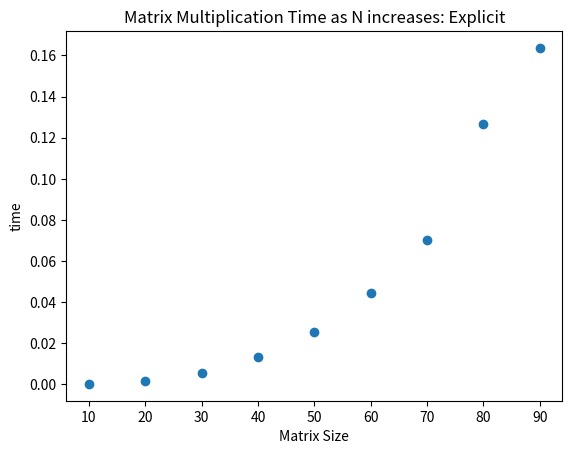
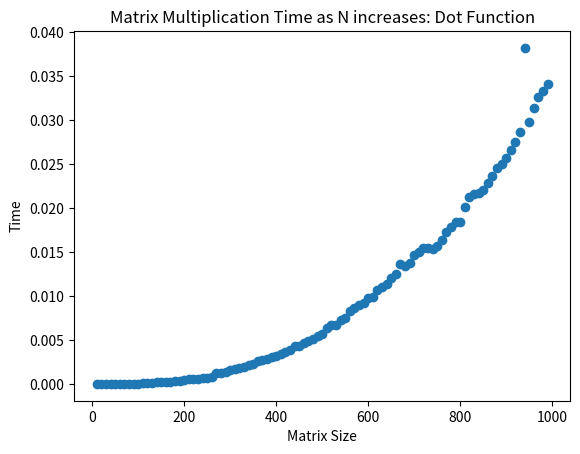

These charts were generated, in order, by the following Python code:
from matplotlib import pyplot as plt
import numpy as np
import time

# Using the explicit method

def matrix_mult(N):
    start = time.time() # Starts calculating time 
    A = np.zeros([N,N]) # Double parantheses since np.ones is a function, also we are making matrices now to multiply with each other
    B = np.zeros((N,N)) 
    C = np.zeros((N,N), float) # Following the example 

    for i in range(N):
        for j in range(N):
            for k in range(N):
                C[i,j] = A[i,k] * B[k,j] # Doing matrix multiplication 
   
    end = time.time() # End calculating time
    return(end-start)

def matrix_mult_dot(N):
    start = time.time()
    A = np.zeros((N,N))
    B = np.zeros((N,N))
    C = np.dot(A,B)

    end = time.time()
    return(end-start)

matrix_size = range(10,100,10) # Making a range that the matrix N will go up to

discrete_list = [matrix_mult(i) for i in matrix_size] # Make a list of the time it takes to do the matrix_mult function as the size increases
#dot_list = [matrix_mult_dot(i) for i in matrix_size]

plt.scatter(matrix_size, discrete_list) # Make a scatter plot of above
#plt.scatter(matrix_size, dot_list)
plt.title('Matrix Multiplication Time as N increases: Explicit')
plt.xlabel('Matrix Size')
plt.ylabel('time')
#plt.show()
plt.savefig('Q1_explicit.png')

plt.figure(2)
matrix_size = range(10,1000,10)
dot_list = [matrix_mult_dot(i) for i in matrix_size]
plt.scatter(matrix_size, dot_list)
plt.title('Matrix Multiplication Time as N increases: Dot Function')
plt.xlabel('Matrix Size')
plt.ylabel('Time')
plt.savefig('Q1_dot.png')   
#plt.show()


 


